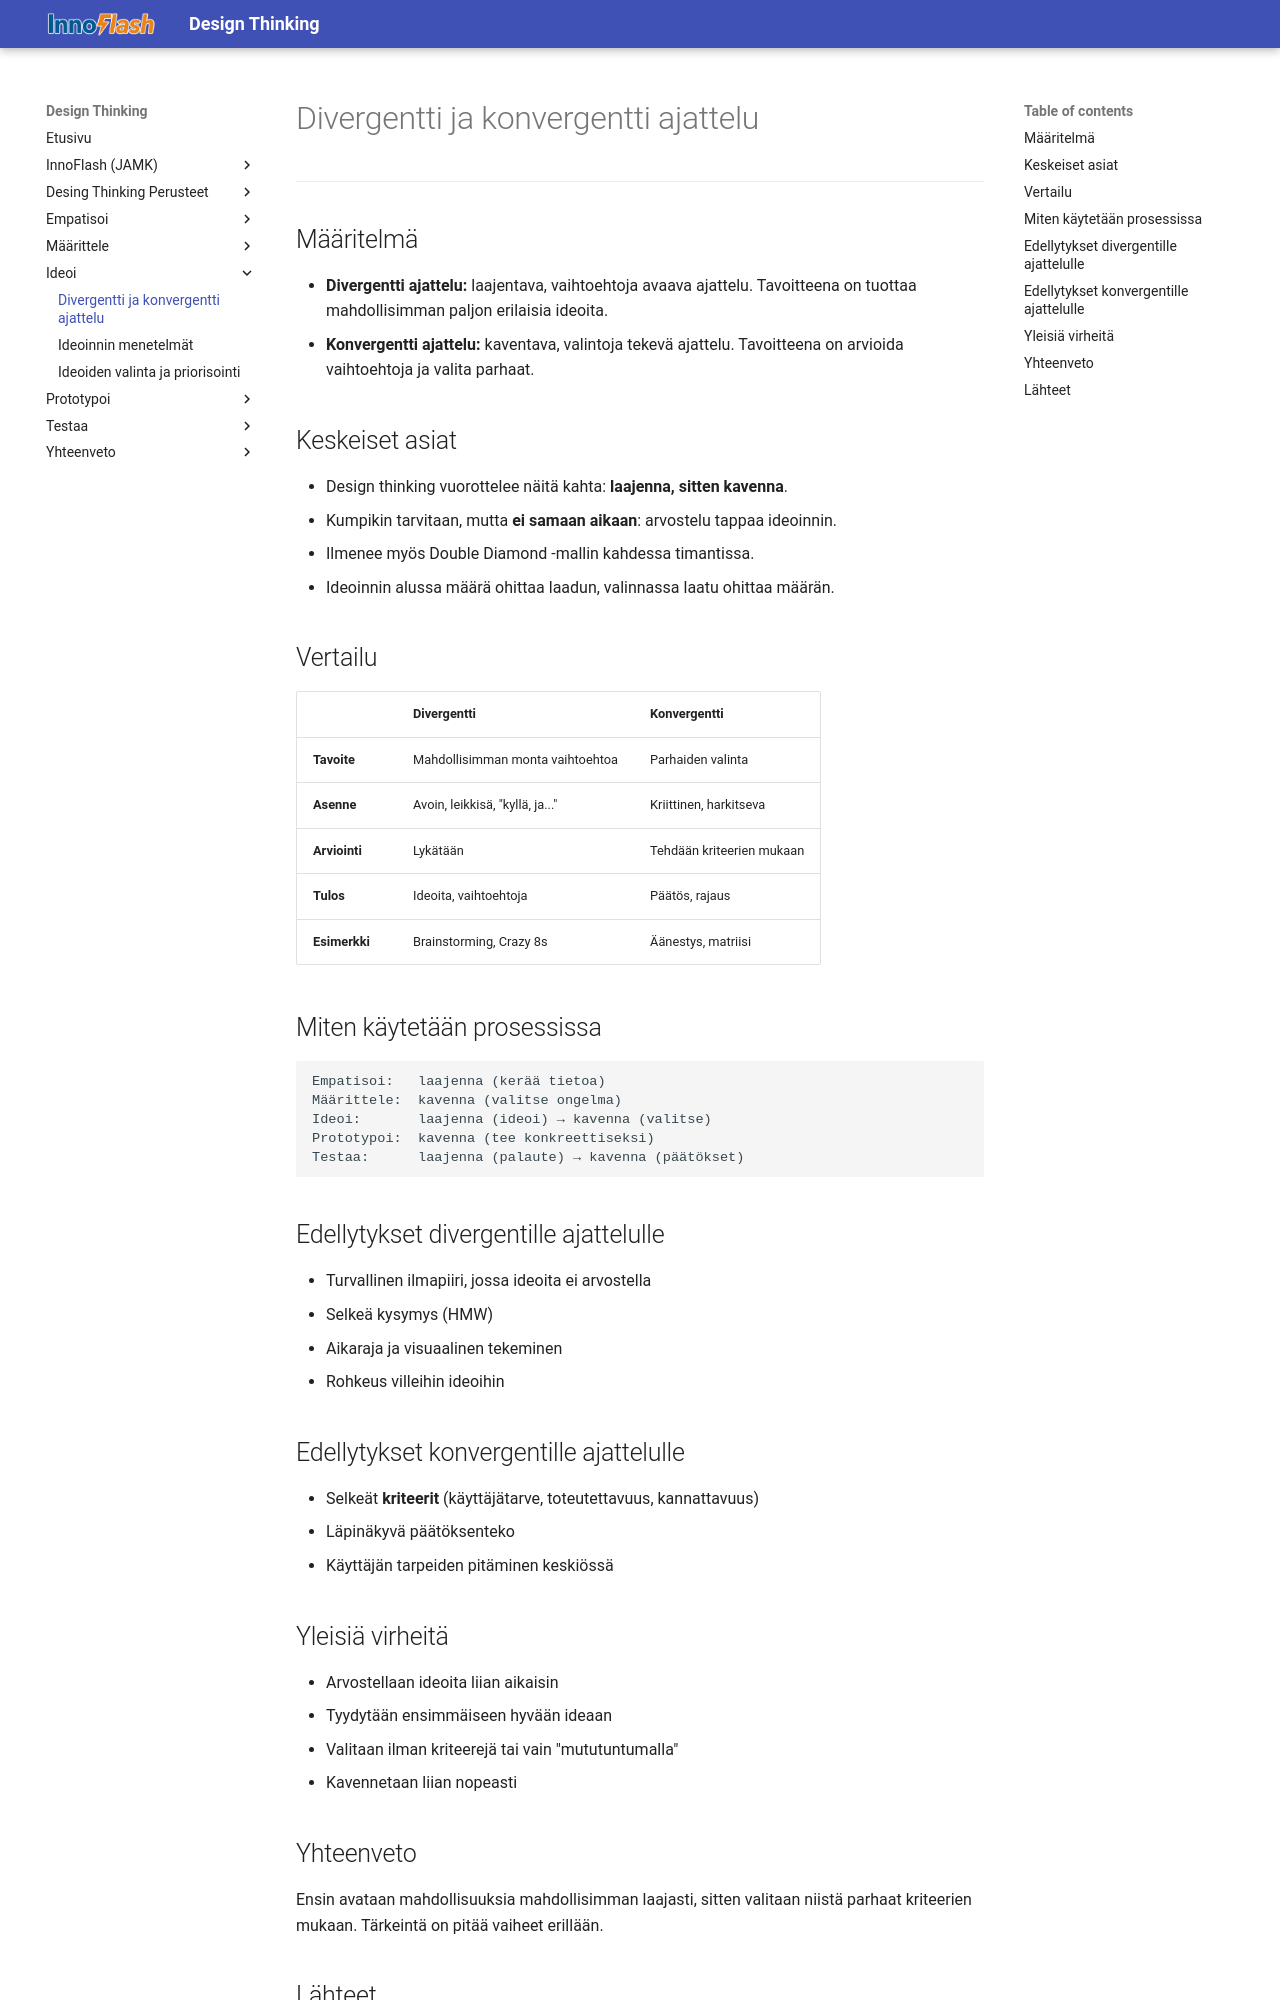

repository: MipoRepo/design-thinking · page: 03_Ideoi/Divergentti_ja_konvergentti_ajattelu/index.html · generator: mkdocs

# Divergentti ja konvergentti ajattelu

---

## Määritelmä

- **Divergentti ajattelu:** laajentava, vaihtoehtoja avaava ajattelu. Tavoitteena on tuottaa mahdollisimman paljon erilaisia ideoita.
- **Konvergentti ajattelu:** kaventava, valintoja tekevä ajattelu. Tavoitteena on arvioida vaihtoehtoja ja valita parhaat.

## Keskeiset asiat

- Design thinking vuorottelee näitä kahta: **laajenna, sitten kavenna**.
- Kumpikin tarvitaan, mutta **ei samaan aikaan**: arvostelu tappaa ideoinnin.
- Ilmenee myös Double Diamond -mallin kahdessa timantissa.
- Ideoinnin alussa määrä ohittaa laadun, valinnassa laatu ohittaa määrän.

## Vertailu

| | Divergentti | Konvergentti |
|---|---|---|
| **Tavoite** | Mahdollisimman monta vaihtoehtoa | Parhaiden valinta |
| **Asenne** | Avoin, leikkisä, "kyllä, ja..." | Kriittinen, harkitseva |
| **Arviointi** | Lykätään | Tehdään kriteerien mukaan |
| **Tulos** | Ideoita, vaihtoehtoja | Päätös, rajaus |
| **Esimerkki** | Brainstorming, Crazy 8s | Äänestys, matriisi |

## Miten käytetään prosessissa

```
Empatisoi:   laajenna (kerää tietoa)
Määrittele:  kavenna (valitse ongelma)
Ideoi:       laajenna (ideoi) → kavenna (valitse)
Prototypoi:  kavenna (tee konkreettiseksi)
Testaa:      laajenna (palaute) → kavenna (päätökset)
```

## Edellytykset divergentille ajattelulle

- Turvallinen ilmapiiri, jossa ideoita ei arvostella
- Selkeä kysymys (HMW)
- Aikaraja ja visuaalinen tekeminen
- Rohkeus villeihin ideoihin

## Edellytykset konvergentille ajattelulle

- Selkeät **kriteerit** (käyttäjätarve, toteutettavuus, kannattavuus)
- Läpinäkyvä päätöksenteko
- Käyttäjän tarpeiden pitäminen keskiössä

## Yleisiä virheitä

- Arvostellaan ideoita liian aikaisin
- Tyydytään ensimmäiseen hyvään ideaan
- Valitaan ilman kriteerejä tai vain "mututuntumalla"
- Kavennetaan liian nopeasti
